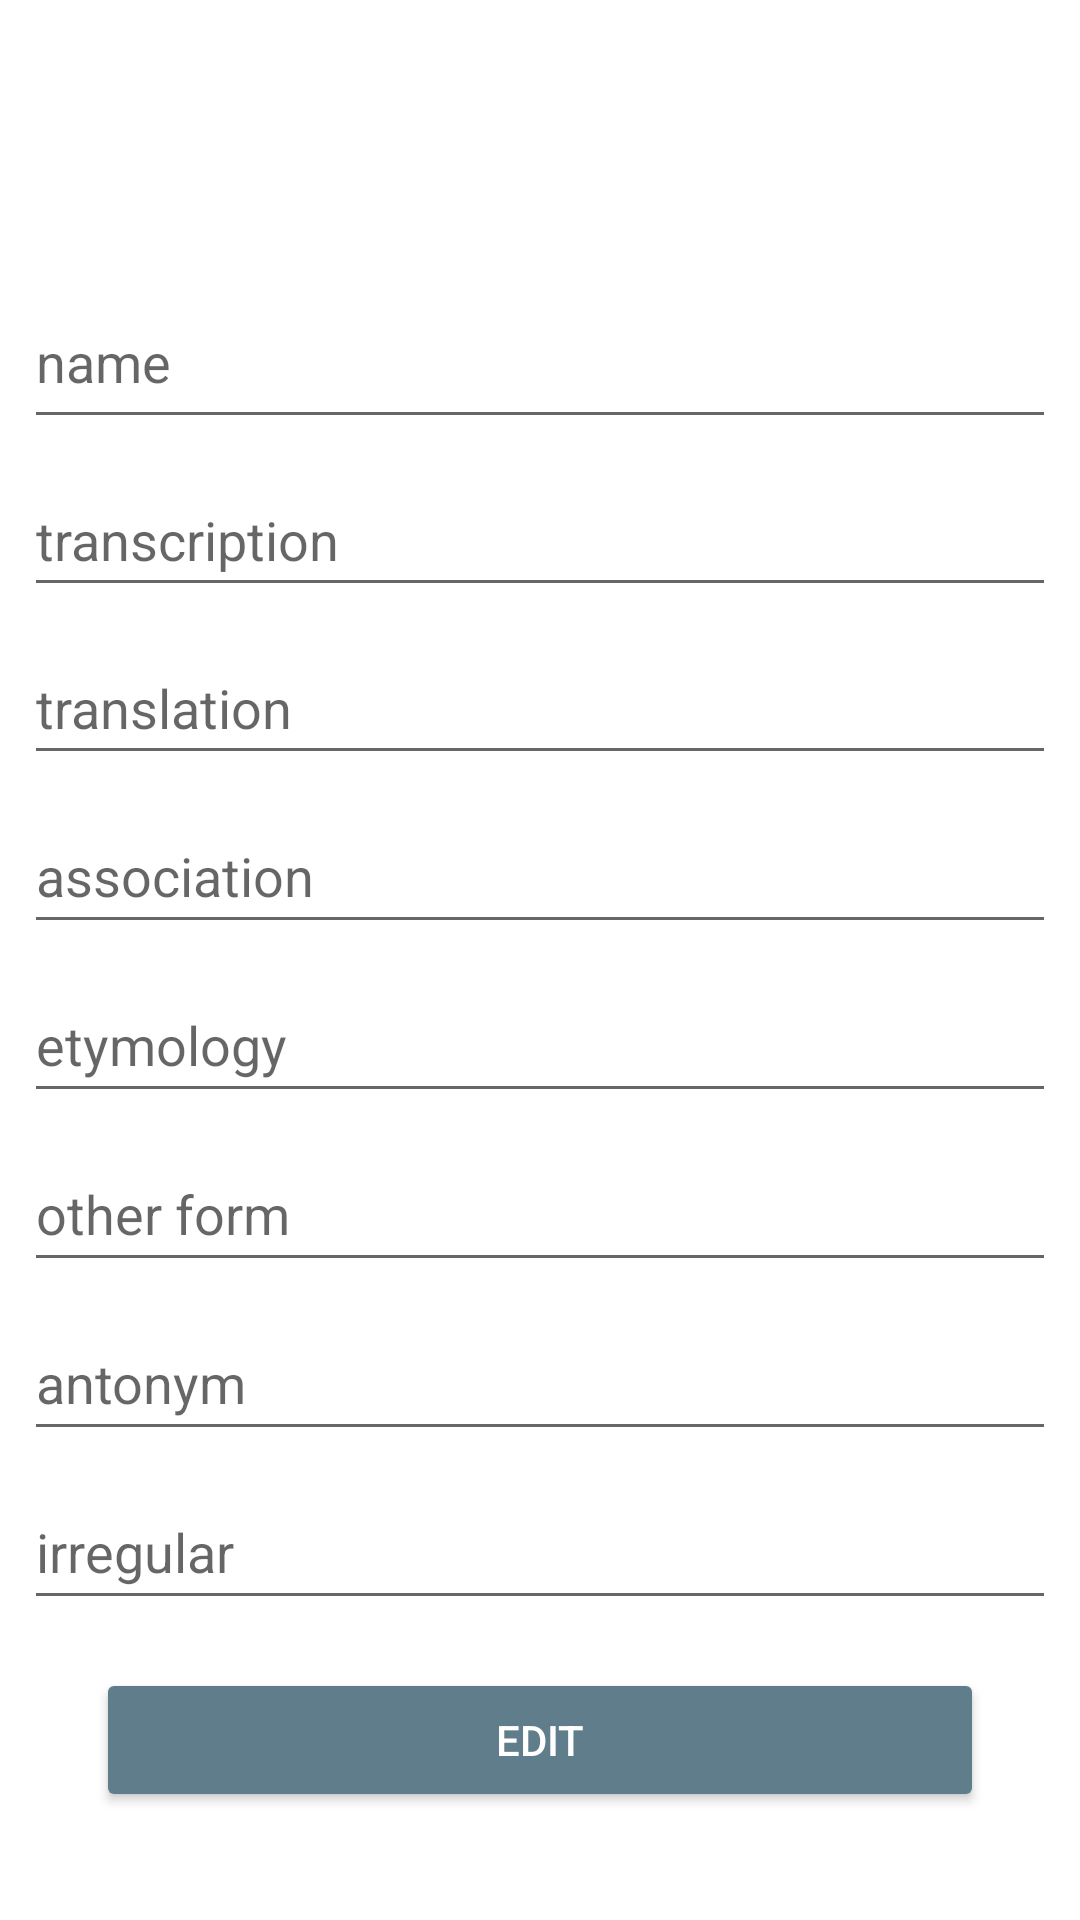

Reconstruct the res/layout file that produces this screen, plus the resources it refers to.
<!-- AndroidManifest.xml: application theme AppTheme -->
<!-- res/layout/activity_edit_word.xml -->
<LinearLayout
    xmlns:android="http://schemas.android.com/apk/res/android"
    xmlns:tools="http://schemas.android.com/tools"
    xmlns:app="http://schemas.android.com/apk/res-auto"
    android:layout_width="match_parent"
    android:layout_height="match_parent"
    android:orientation="vertical"
    android:layout_gravity="center_vertical"
    tools:context=".view.EditWordActivity">

    <ImageView
        android:id="@+id/item_word_image"
        android:layout_width="64dp"
        android:layout_height="64dp"
        android:layout_marginTop="6dp"
        android:layout_weight="1"
        android:layout_gravity="center"
        android:src="@drawable/word_icon" />

    <EditText
        android:id="@+id/name_word_text_view"
        android:layout_width="match_parent"
        android:layout_height="48dp"

        android:layout_marginTop="8dp"
        android:layout_marginBottom="8dp"
        android:layout_marginLeft="8dp"
        android:layout_marginRight="8dp"
        android:layout_weight="0.5"

        android:hint="@string/name_hint"
        android:inputType="text" />

    <EditText
        android:id="@+id/transcription_word_text_view"
        android:layout_width="match_parent"
        android:layout_height="wrap_content"

        android:layout_marginBottom="8dp"
        android:layout_marginLeft="8dp"
        android:layout_marginRight="8dp"
        android:layout_weight="0.5"
        android:hint="@string/transcription_hint"/>

    <EditText
        android:id="@+id/translation_word_text_view"
        android:layout_width="match_parent"
        android:layout_height="wrap_content"

        android:layout_marginBottom="8dp"
        android:layout_marginLeft="8dp"
        android:layout_marginRight="8dp"
        android:layout_weight="0.5"
        android:hint="@string/translation_hint"/>

    <EditText
        android:id="@+id/association_word_text_view"
        android:layout_width="match_parent"
        android:layout_height="wrap_content"

        android:layout_marginBottom="8dp"
        android:layout_marginLeft="8dp"
        android:layout_marginRight="8dp"
        android:layout_weight="0.5"
        android:hint="@string/association_hint"/>

    <EditText
        android:id="@+id/etymology_word_text_view"
        android:layout_width="match_parent"
        android:layout_height="wrap_content"

        android:layout_marginBottom="8dp"
        android:layout_marginLeft="8dp"
        android:layout_marginRight="8dp"
        android:layout_weight="0.5"
        android:hint="@string/etymology_hint"/>

    <EditText
        android:id="@+id/other_form_word_text_view"
        android:layout_width="match_parent"
        android:layout_height="wrap_content"

        android:layout_marginBottom="8dp"
        android:layout_marginLeft="8dp"
        android:layout_marginRight="8dp"
        android:layout_weight="0.5"
        android:hint="@string/other_form_hint"/>

    <EditText
        android:id="@+id/antonym_word_text_view"
        android:layout_width="match_parent"
        android:layout_height="wrap_content"

        android:layout_marginBottom="8dp"
        android:layout_marginLeft="8dp"
        android:layout_marginRight="8dp"
        android:layout_weight="0.5"
        android:hint="@string/antonym_hint"/>

    <EditText
        android:id="@+id/irregular_word_text_view"
        android:layout_width="match_parent"
        android:layout_height="wrap_content"

        android:layout_marginBottom="8dp"
        android:layout_marginLeft="8dp"
        android:layout_marginRight="8dp"
        android:layout_weight="0.5"
        android:hint="@string/irregular_hint"/>

    <LinearLayout
        android:layout_width="match_parent"
        android:layout_height="wrap_content"
        android:layout_weight="2"
        android:orientation="horizontal">

        <Button
            android:id="@+id/edit_word_button"
            android:layout_width="match_parent"
            android:layout_height="wrap_content"

            android:layout_marginLeft="32dp"
            android:layout_marginRight="32dp"
            android:layout_marginTop="8dp"
            android:layout_marginBottom="8dp"

            android:text="@string/edit_title"
            app:backgroundTint="@color/colorPrimary"
            android:textColor="@android:color/white"

            app:tint="@color/colorAccent" />
    </LinearLayout>
</LinearLayout>
<!-- resources referenced by this layout -->
<resources>
  <color name="colorAccent">#ededed</color>
  <color name="colorPrimary">#607d8b</color>
  <string name="antonym_hint">antonym</string>
  <string name="association_hint">association</string>
  <string name="edit_title">Edit</string>
  <string name="etymology_hint">etymology</string>
  <string name="irregular_hint">irregular</string>
  <string name="name_hint">name</string>
  <string name="other_form_hint">other form</string>
  <string name="transcription_hint">transcription</string>
  <string name="translation_hint">translation</string>
</resources>
